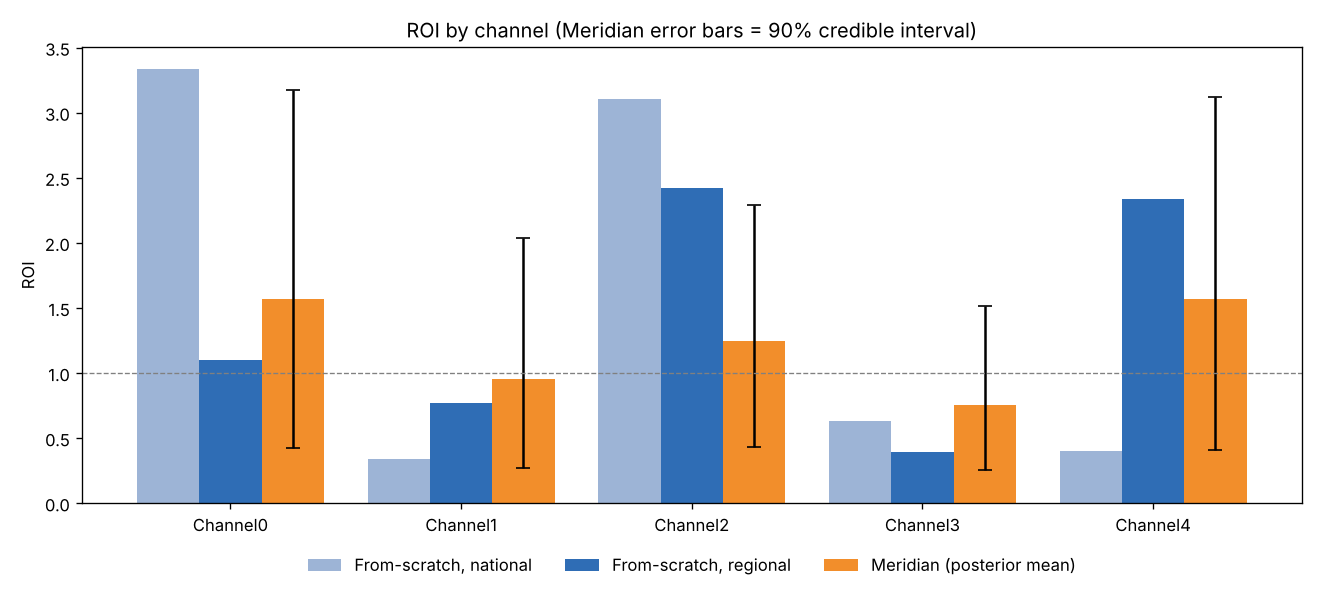

The table this chart was drawn from, first rows:
channel, roi_meridian, roi_low_90, roi_high_90, roi_national, roi_regional
Channel0, 1.569, 0.4226, 3.175, 3.335, 1.099
Channel1, 0.9532, 0.2688, 2.036, 0.3396, 0.7665
Channel2, 1.244, 0.431, 2.288, 3.102, 2.422
Channel3, 0.758, 0.2537, 1.514, 0.6291, 0.3932
Channel4, 1.566, 0.4053, 3.118, 0.4041, 2.334
